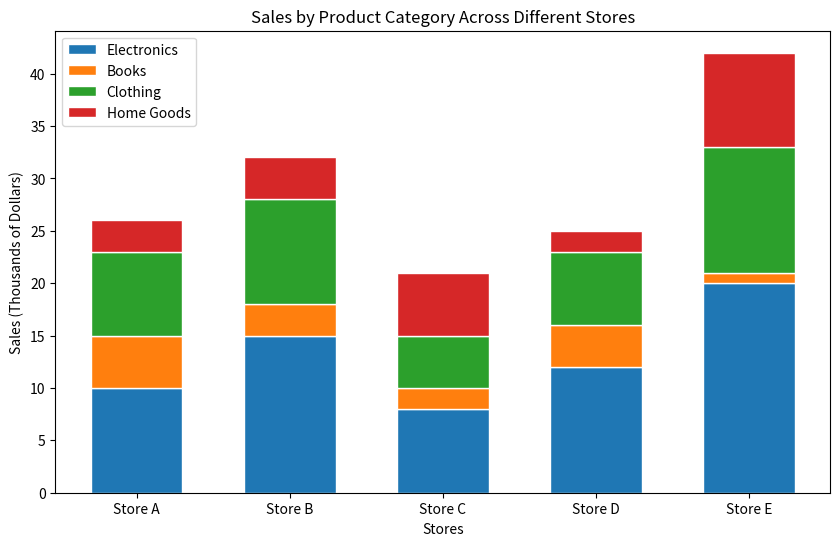

This chart was generated by the following Python code:

import matplotlib.pyplot as plt

# Sample data for stacked bar chart
stores = ['Store A', 'Store B', 'Store C', 'Store D', 'Store E']
electronics = [10, 15, 8, 12, 20]
books = [5, 3, 2, 4, 1]
clothing = [8, 10, 5, 7, 12]
home_goods = [3, 4, 6, 2, 9]

# Stacked bar chart configuration
fig, ax = plt.subplots(figsize=(10, 6))  # Set width and height of the chart
bars1 = ax.bar(stores, electronics, label='Electronics', color='#1f77b4', edgecolor='white', width=0.6)
bars2 = ax.bar(stores, books, label='Books', color='#ff7f0e', edgecolor='white', width=0.6, bottom=electronics)
bars3 = ax.bar(stores, clothing, label='Clothing', color='#2ca02c', edgecolor='white', width=0.6, bottom=[i+j for i, j in zip(electronics, books)])
bars4 = ax.bar(stores, home_goods, label='Home Goods', color='#d62728', edgecolor='white', width=0.6, bottom=[i+j+k for i, j, k in zip(electronics, books, clothing)])

# Labeling and customization
ax.set_xlabel('Stores')
ax.set_ylabel('Sales (Thousands of Dollars)')
ax.set_title('Sales by Product Category Across Different Stores')
ax.legend()

# Display the chart
plt.show()